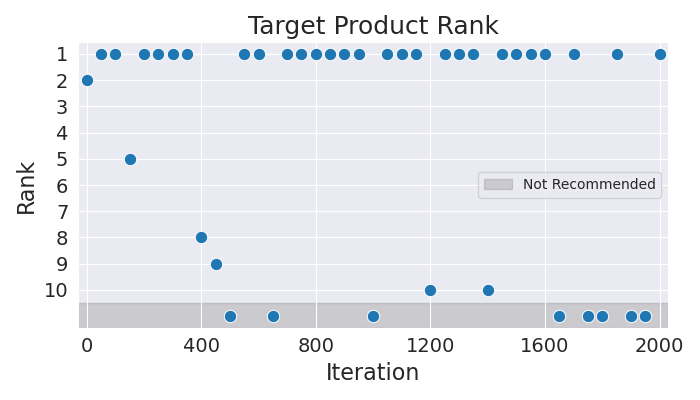

Data behind this chart, as committed beside it:
Iteration, Rank
0, 2
50, 1
100, 1
150, 5
200, 1
250, 1
300, 1
350, 1
400, 8
450, 9
500, 11
550, 1
600, 1
650, 11
700, 1
750, 1
800, 1
850, 1
900, 1
950, 1
1000, 11
1050, 1
1100, 1
1150, 1
1200, 10
1250, 1
1300, 1
1350, 1
1400, 10
1450, 1
1500, 1
1550, 1
1600, 1
1650, 11
1700, 1
1750, 11
1800, 11
1850, 1
1900, 11
1950, 11
2000, 1
